4-way image classification set "Thermal" from GitHub (chen-lu21/plant-disease-detection); label vocabulary: rice leaf brown spot, rice leaf healthy, rice leaf hispa, rice leaf blast.

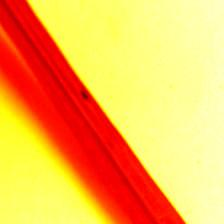
Label: rice leaf brown spot

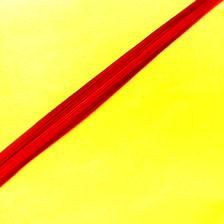
Label: rice leaf healthy

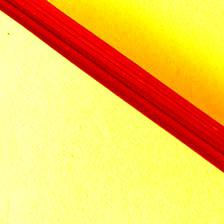
Label: rice leaf healthy

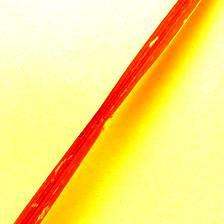
Label: rice leaf blast

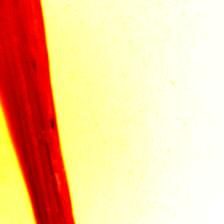
Label: rice leaf brown spot

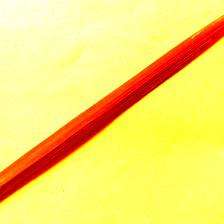
Label: rice leaf hispa
